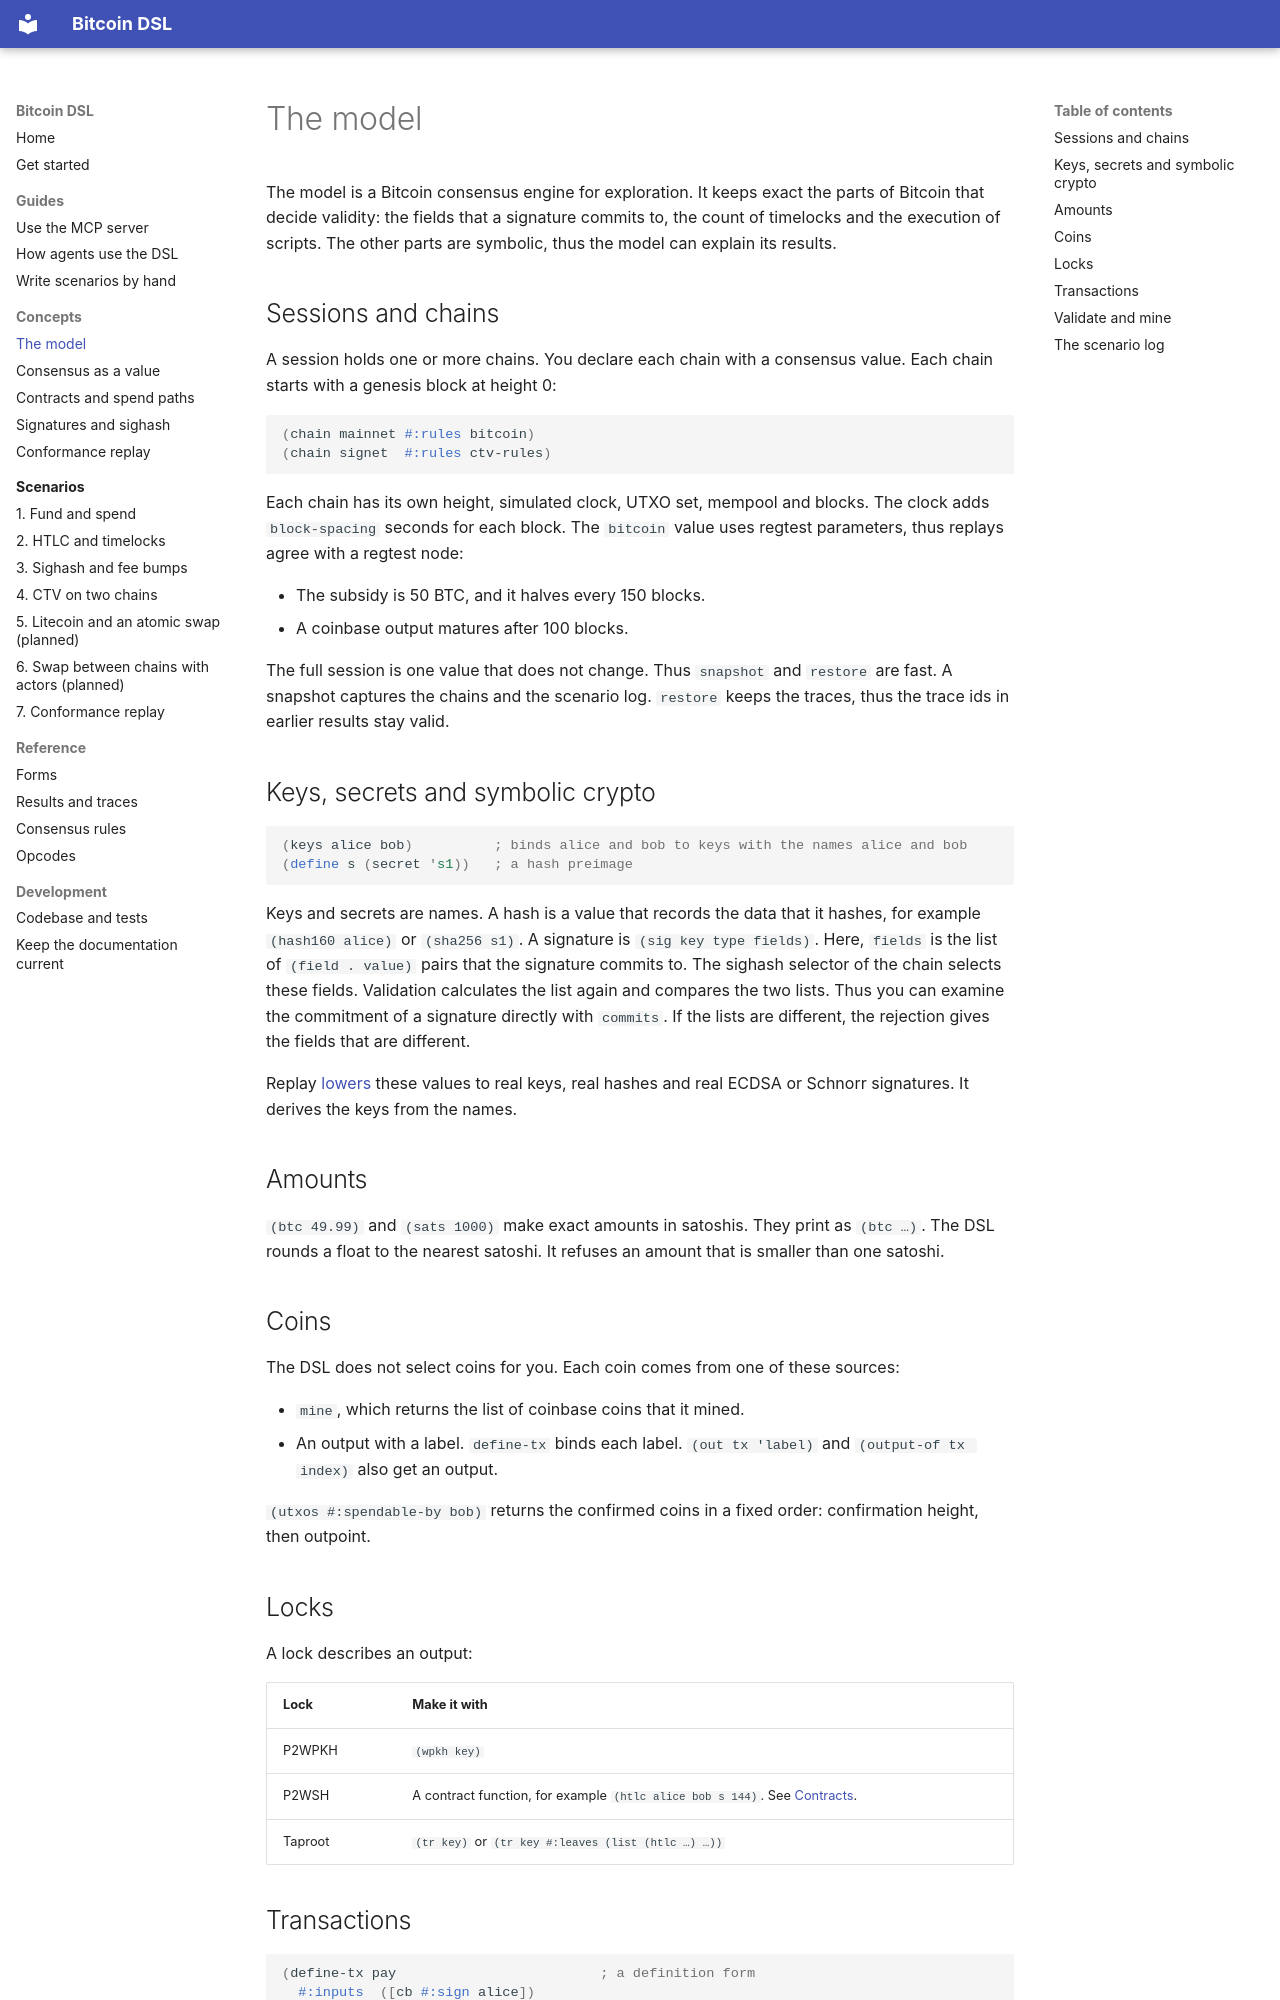

repository: pool2win/bitcoin-dsl · page: concepts/model/index.html · generator: mkdocs

# The model

The model is a Bitcoin consensus engine for exploration. It keeps exact the parts of Bitcoin that decide validity: the fields that a signature commits to, the count of timelocks and the execution of scripts. The other parts are symbolic, thus the model can explain its results.

## Sessions and chains

A session holds one or more chains. You declare each chain with a consensus value. Each chain starts with a genesis block at height 0:

```racket
(chain mainnet #:rules bitcoin)
(chain signet  #:rules ctv-rules)
```

Each chain has its own height, simulated clock, UTXO set, mempool and blocks. The clock adds `block-spacing` seconds for each block. The `bitcoin` value uses regtest parameters, thus replays agree with a regtest node:

- The subsidy is 50 BTC, and it halves every 150 blocks.
- A coinbase output matures after 100 blocks.

The full session is one value that does not change. Thus `snapshot` and `restore` are fast. A snapshot captures the chains and the scenario log. `restore` keeps the traces, thus the trace ids in earlier results stay valid.

## Keys, secrets and symbolic crypto

```racket
(keys alice bob)          ; binds alice and bob to keys with the names alice and bob
(define s (secret 's1))   ; a hash preimage
```

Keys and secrets are names. A hash is a value that records the data that it hashes, for example `(hash160 alice)` or `(sha256 s1)`. A signature is `(sig key type fields)`. Here, `fields` is the list of `(field . value)` pairs that the signature commits to. The sighash selector of the chain selects these fields. Validation calculates the list again and compares the two lists. Thus you can examine the commitment of a signature directly with `commits`. If the lists are different, the rejection gives the fields that are different.

Replay [lowers](conformance.md) these values to real keys, real hashes and real ECDSA or Schnorr signatures. It derives the keys from the names.

## Amounts

`(btc 49.99)` and `(sats 1000)` make exact amounts in satoshis. They print as `(btc …)`. The DSL rounds a float to the nearest satoshi. It refuses an amount that is smaller than one satoshi.

## Coins

The DSL does not select coins for you. Each coin comes from one of these sources:

- `mine`, which returns the list of coinbase coins that it mined.
- An output with a label. `define-tx` binds each label. `(out tx 'label)` and `(output-of tx index)` also get an output.

`(utxos #:spendable-by bob)` returns the confirmed coins in a fixed order: confirmation height, then outpoint.

## Locks

A lock describes an output:

| Lock | Make it with |
|---|---|
| P2WPKH | `(wpkh key)` |
| P2WSH | A contract function, for example `(htlc alice bob s 144)`. See [Contracts](contracts.md). |
| Taproot | `(tr key)` or `(tr key #:leaves (list (htlc …) …))` |
